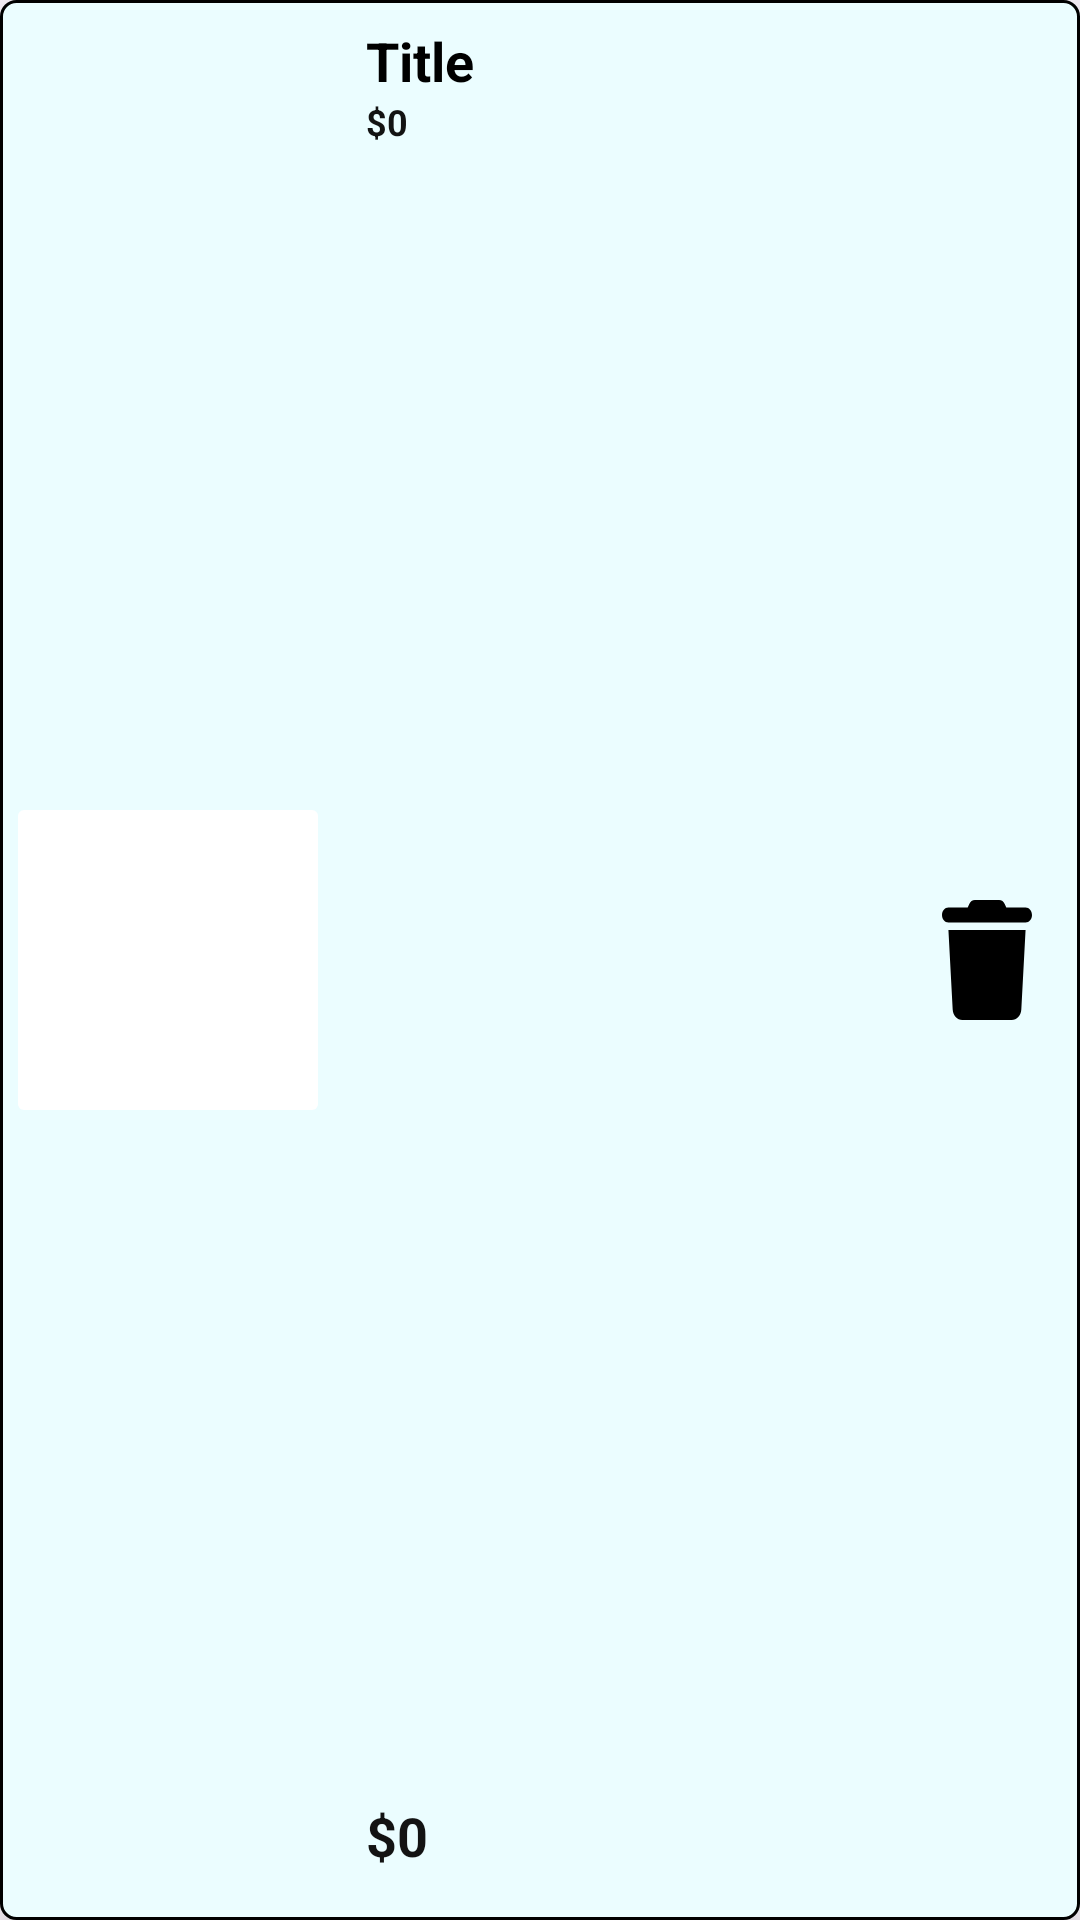

Layout XML and referenced resources for this Android screen:
<!-- AndroidManifest.xml: application theme Theme.App2_Use_Firebase -->
<!-- res/layout/viewholder_my_favs.xml -->
<?xml version="1.0" encoding="utf-8"?>
<androidx.constraintlayout.widget.ConstraintLayout xmlns:android="http://schemas.android.com/apk/res/android"
    xmlns:app="http://schemas.android.com/apk/res-auto"
    xmlns:tools="http://schemas.android.com/tools"
    android:layout_width="350dp"
    android:layout_height="110dp"
    android:background="@drawable/backdround_slide"
    android:elevation="10dp"
    android:id="@+id/itemsCart"
    android:layout_gravity="center_horizontal"
    android:layout_marginTop="16dp">

    <View
        android:id="@+id/view3"
        android:layout_width="100dp"
        android:layout_height="100dp"
        android:layout_marginStart="6dp"
        android:background="@drawable/grey_backround"
        app:layout_constraintBottom_toBottomOf="parent"
        app:layout_constraintStart_toStartOf="parent"
        app:layout_constraintTop_toTopOf="parent"
        tools:ignore="MissingConstraints" />

    <ImageView
        android:id="@+id/picOrder"
        android:layout_width="90dp"
        android:layout_height="90dp"
        app:layout_constraintBottom_toBottomOf="@+id/view3"
        app:layout_constraintEnd_toEndOf="@+id/view3"
        app:layout_constraintStart_toStartOf="@+id/view3"
        app:layout_constraintTop_toTopOf="@+id/view3"
        tools:ignore="MissingConstraints" />

    <TextView
        android:id="@+id/titleTxtOrder"
        android:layout_width="wrap_content"
        android:layout_height="wrap_content"
        android:layout_marginStart="16dp"
        android:layout_marginTop="8dp"
        android:text="Title"
        android:textColor="@color/black"
        android:textSize="18sp"
        android:textStyle="bold"
        app:layout_constraintStart_toEndOf="@+id/view3"
        app:layout_constraintTop_toTopOf="parent"
        tools:ignore="MissingConstraints" />

    <TextView
        android:id="@+id/feeEachItemOrder"
        android:layout_width="wrap_content"
        android:layout_height="wrap_content"
        android:text="$0"
        android:textColor="@color/green"
        android:textSize="12sp"
        android:textStyle="bold"
        app:layout_constraintStart_toStartOf="@+id/titleTxtOrder"
        app:layout_constraintTop_toBottomOf="@+id/titleTxtOrder"
        tools:ignore="MissingConstraints" />

    <TextView
        android:id="@+id/totalEachItemOrder"
        android:layout_width="wrap_content"
        android:layout_height="wrap_content"
        android:layout_marginStart="16dp"
        android:layout_marginBottom="16dp"
        android:text="$0"
        android:textColor="@color/green"
        android:textSize="18sp"
        android:textStyle="bold"
        app:layout_constraintBottom_toBottomOf="parent"
        app:layout_constraintStart_toEndOf="@+id/view3"
        tools:ignore="MissingConstraints" />

    <ImageView
        android:id="@+id/delect"
        android:layout_width="30dp"
        android:layout_height="40dp"
        android:layout_marginEnd="16dp"
        android:background="@drawable/icon_trash"
        app:layout_constraintBottom_toBottomOf="parent"
        app:layout_constraintEnd_toEndOf="parent"
        app:layout_constraintTop_toTopOf="parent"
        tools:ignore="MissingConstraints" />


</androidx.constraintlayout.widget.ConstraintLayout>
<!-- resources referenced by this layout -->
<resources>
  <color name="black">#FF000000</color>
  <color name="green">#131313</color>
  <!-- drawable backdround_slide (drawable) -->
  <?xml version="1.0" encoding="utf-8"?>
  <selector xmlns:android="http://schemas.android.com/apk/res/android">
  <item>
      <shape android:shape="rectangle">
          <solid android:color="#EBFDFF"/>
          <corners android:radius="5dp"/>
          <stroke android:color="@color/black" android:width="1dp"/>"
      </shape>
  </item>
  </selector>
  <!-- drawable grey_backround (drawable) -->
  <?xml version="1.0" encoding="utf-8"?>
  <selector xmlns:android="http://schemas.android.com/apk/res/android">
  <item
      >
      <shape android:shape="rectangle">
          <solid android:color="#FFFFFF"/>
          <corners android:radius="2dp"/>
      </shape>
  </item>
  </selector>
  <!-- drawable icon_trash (drawable) -->
  <vector android:autoMirrored="true" android:height="15dp"
      android:viewportHeight="512" android:viewportWidth="448"
      android:width="15dp" xmlns:android="http://schemas.android.com/apk/res/android">
      <path android:fillColor="#000000" android:pathData="M135.2,17.7L128,32H32C14.3,32 0,46.3 0,64S14.3,96 32,96H416c17.7,0 32,-14.3 32,-32s-14.3,-32 -32,-32H320l-7.2,-14.3C307.4,6.8 296.3,0 284.2,0H163.8c-12.1,0 -23.2,6.8 -28.6,17.7zM416,128H32L53.2,467c1.6,25.3 22.6,45 47.9,45H346.9c25.3,0 46.3,-19.7 47.9,-45L416,128z"/>
  </vector>
  <style name="Theme.App2_Use_Firebase" parent="Base.Theme.App2_Use_Firebase" />
  <style name="Base.Theme.App2_Use_Firebase" parent="Theme.Material3.DayNight.NoActionBar">
          
          
      </style>
</resources>
